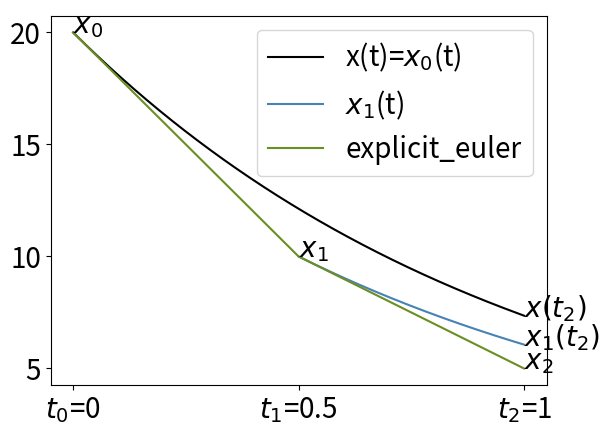

This figure's Python source:
import matplotlib.pyplot as plt
import numpy as np

"""
This is a simple demonstrator for definitions of truncation errors.
"""

x = np.linspace(0,1,1000)
approx = np.array([20, 10, 5])

plt.rcParams.update({
    'axes.labelsize': 'x-large',
    'font.size': 20,
})


plt.figure()
plt.plot(x, 20*np.exp(-x), label=r'x(t)=$x_{0}$(t)', color='black')
plt.plot(x[500:], 10*np.exp(-x[500:]+ 0.5), label='$x_{1}$(t)', color='steelblue')
plt.plot([0, 0.5, 1], approx, label='explicit_euler', color='olivedrab')

plt.annotate(r'$x_{0}$', (0,20))
plt.annotate(r'$x_{1}$', (0.5,10))
plt.annotate(r'$x_{2}$', (1,5))
plt.annotate(r'$x(t_{2})$', (1,7.3))
plt.annotate(r'$x_{1}(t_{2})$', (1,6))
plt.xticks([0, 0.5, 1], [r'$t_{0}$=0', r'$t_{1}$=0.5', r'$t_{2}$=1'])

plt.legend()

print('local errors', np.abs(20*np.exp(-x[499]) - 10), np.abs(10*np.exp(-x[-1]+ 0.5)) - 5)
print('global error', np.abs(20*np.exp(-x[-1]) - 5))

plt.show()
